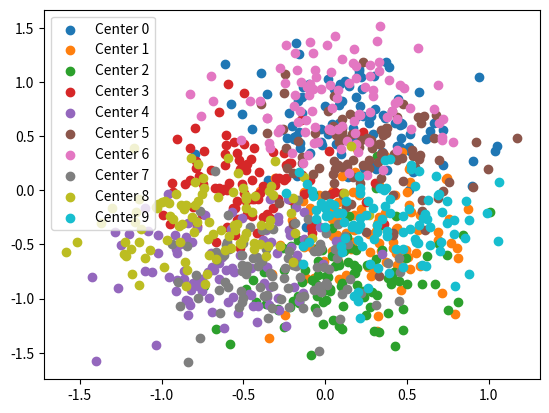

Recreate this plot in Python.
import numpy as np
import pandas as pd
def generateMultivateNormalDistribution(nCenters, nPointsPerCenter, std):
    centers = np.random.rand(nCenters, 2) * 2 - 1  # Gera nCenter centros com coordenadas entre -1 e 1

    data = []
    labels = []

    # Para cada centro, gera pontos em torno dele
    for i, center in enumerate(centers):
        points = np.random.multivariate_normal(center, np.eye(2) * std, nPointsPerCenter)
        data.append(points)
        labels.append(np.full(nPointsPerCenter, i))

    # Concatena todos os pontos e rótulos
    data = np.vstack(data)
    labels = np.concatenate(labels)

    # Adiciona os rótulos como a última coluna na matriz de dados
    labeledData = np.column_stack((data, labels))

    return labeledData




for i in range(10):
  nCenters = np.random.randint(2,11)
  nPointsPerCenter = np.random.randint(350, 400)
  std = 0.01 + i * 0.01
  labeled_data = generateMultivateNormalDistribution(nCenters, nPointsPerCenter, std)
  df = pd.DataFrame(labeled_data, columns=['x', 'y', 'i'])
  df.to_csv(f'center_{nCenters}_data_{i}_std_{int(std * 100)}.csv', index=False, header=False)

# Exemplo de uso
nCenters = 10
nPointsPerCenter = 100
std = 0.1  # Desvio padrão para controle da dispersão dos pontos

labeled_data = generateMultivateNormalDistribution(nCenters, nPointsPerCenter, std)

# Opcional: Visualizar os dados gerados
import matplotlib.pyplot as plt

plt.figure()
for i in range(nCenters):
    plt.scatter(labeled_data[labeled_data[:, 2] == i, 0], labeled_data[labeled_data[:, 2] == i, 1], label=f'Center {i}')
plt.legend()
plt.show()